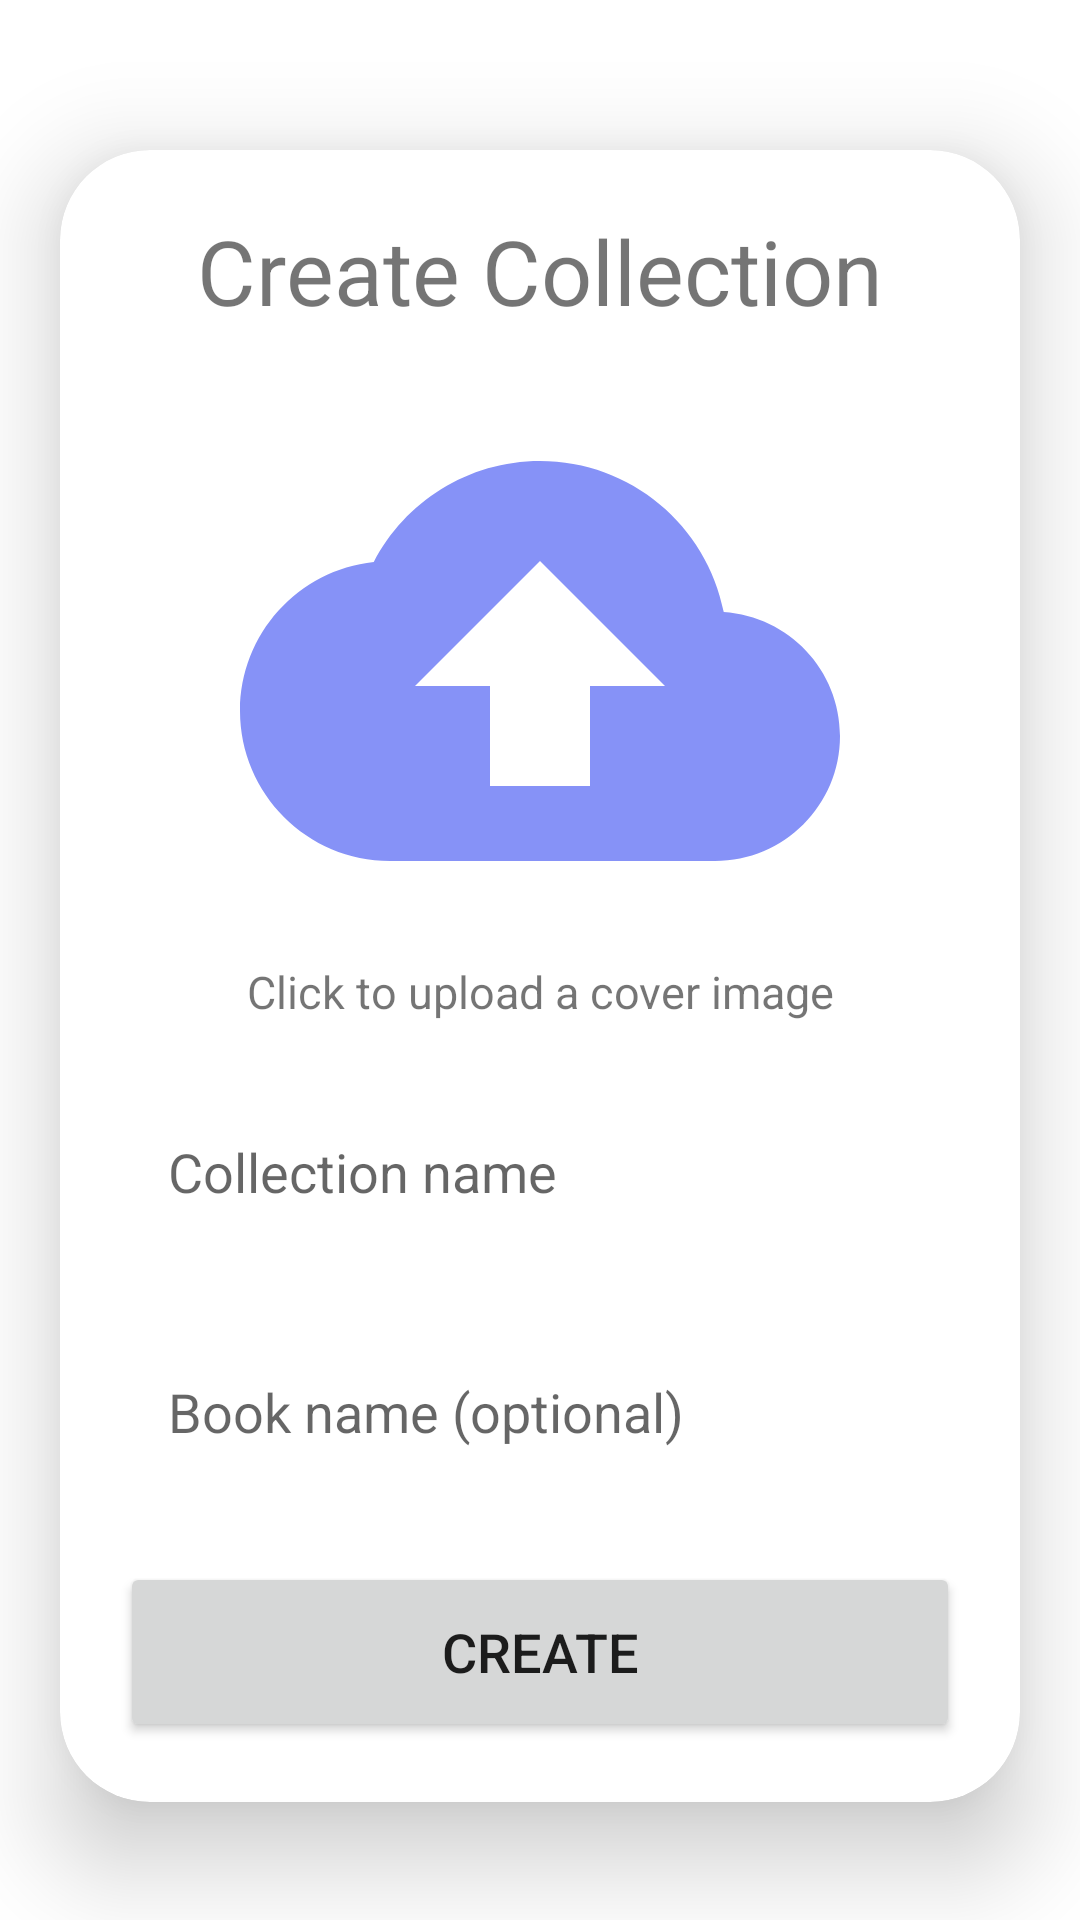

Here is an Android app screen rendered from its layout file. Give the layout XML and the strings, colors and styles it references.
<!-- AndroidManifest.xml: application theme Theme.StoreDataRealtime -->
<!-- res/layout/activity_upload.xml -->
<?xml version="1.0" encoding="utf-8"?>
<ScrollView xmlns:android="http://schemas.android.com/apk/res/android"
    xmlns:app="http://schemas.android.com/apk/res-auto"
    xmlns:tools="http://schemas.android.com/tools"
    android:layout_width="match_parent"
    android:layout_height="match_parent"
    android:orientation="vertical"
    tools:context=".UploadActivity">

    <androidx.cardview.widget.CardView
        android:layout_width="match_parent"
        android:layout_height="wrap_content"
        android:layout_marginStart="20dp"
        android:layout_marginTop="50dp"
        android:layout_marginEnd="20dp"
        app:cardCornerRadius="30dp"
        app:cardElevation="20dp">

        <LinearLayout
            android:layout_width="match_parent"
            android:layout_height="wrap_content"
            android:layout_gravity="center_horizontal"
            android:background="@drawable/lavender_border"
            android:orientation="vertical"
            android:padding="20dp">

            <TextView
                android:layout_width="match_parent"
                android:layout_height="wrap_content"
                android:text="Create Collection"
                android:textAlignment="center"
                android:textColor="@color/lavender"
                android:textSize="30sp" />

            <ImageView
                android:id="@+id/uploadImage"
                android:layout_width="200dp"
                android:layout_height="200dp"
                android:layout_gravity="center"
                android:layout_marginTop="10dp"
                android:scaleType="fitXY"
                android:src="@drawable/baseline_cloud_upload_24" />

            <TextView

                android:layout_width="match_parent"
                android:layout_height="wrap_content"
                android:text="Click to upload a cover image"
                android:textAlignment="center"
                android:textColor="@color/lavender"
                android:textSize="15sp" />

            <EditText
                android:id="@+id/collectionName"
                android:layout_width="match_parent"
                android:layout_height="60dp"
                android:layout_marginTop="20dp"
                android:background="@drawable/lavender_border"
                android:gravity="start|center_vertical"
                android:hint="Collection name"
                android:padding="16dp"
                android:textColor="@color/lavender" />

            <EditText
                android:id="@+id/bookName"
                android:layout_width="match_parent"
                android:layout_height="60dp"
                android:layout_marginTop="20dp"
                android:background="@drawable/lavender_border"
                android:gravity="start|center_vertical"
                android:hint="Book name (optional)"
                android:padding="16dp"
                android:textColor="@color/lavender" />


            <Button
                android:id="@+id/saveButton"
                android:layout_width="match_parent"
                android:layout_height="60dp"
                android:layout_marginTop="20dp"
                android:text="Create"
                android:textSize="18sp"
                app:cornerRadius="20dp" />

        </LinearLayout>

    </androidx.cardview.widget.CardView>

</ScrollView>
<!-- resources referenced by this layout -->
<resources>
  <!-- drawable baseline_cloud_upload_24 (drawable) -->
  <vector android:height="24dp" android:tint="#8692F7"
      android:viewportHeight="24" android:viewportWidth="24"
      android:width="24dp" xmlns:android="http://schemas.android.com/apk/res/android">
      <path android:fillColor="@android:color/white" android:pathData="M19.35,10.04C18.67,6.59 15.64,4 12,4 9.11,4 6.6,5.64 5.35,8.04 2.34,8.36 0,10.91 0,14c0,3.31 2.69,6 6,6h13c2.76,0 5,-2.24 5,-5 0,-2.64 -2.05,-4.78 -4.65,-4.96zM14,13v4h-4v-4H7l5,-5 5,5h-3z"/>
  </vector>
  <style name="Theme.StoreDataRealtime" parent="Theme.MaterialComponents.DayNight.DarkActionBar">
          
          <item name="colorPrimary">@color/lavender</item>
          <item name="colorPrimaryVariant">@color/lavender</item>
          <item name="colorOnPrimary">@color/white</item>
          
          <item name="colorSecondary">@color/teal_200</item>
          <item name="colorSecondaryVariant">@color/teal_700</item>
          <item name="colorOnSecondary">@color/black</item>
          
          <item name="android:statusBarColor">?attr/colorPrimaryVariant</item>
          
      </style>
  <!-- not gathered from this repository: default colours our renderer supplied (Android Studio template values) -->
  <color name="teal_200">#FF03DAC5</color>
  <color name="teal_700">#FF018786</color>
  <color name="black">#FF000000</color>
  <color name="white">#FFFFFFFF</color>
</resources>
